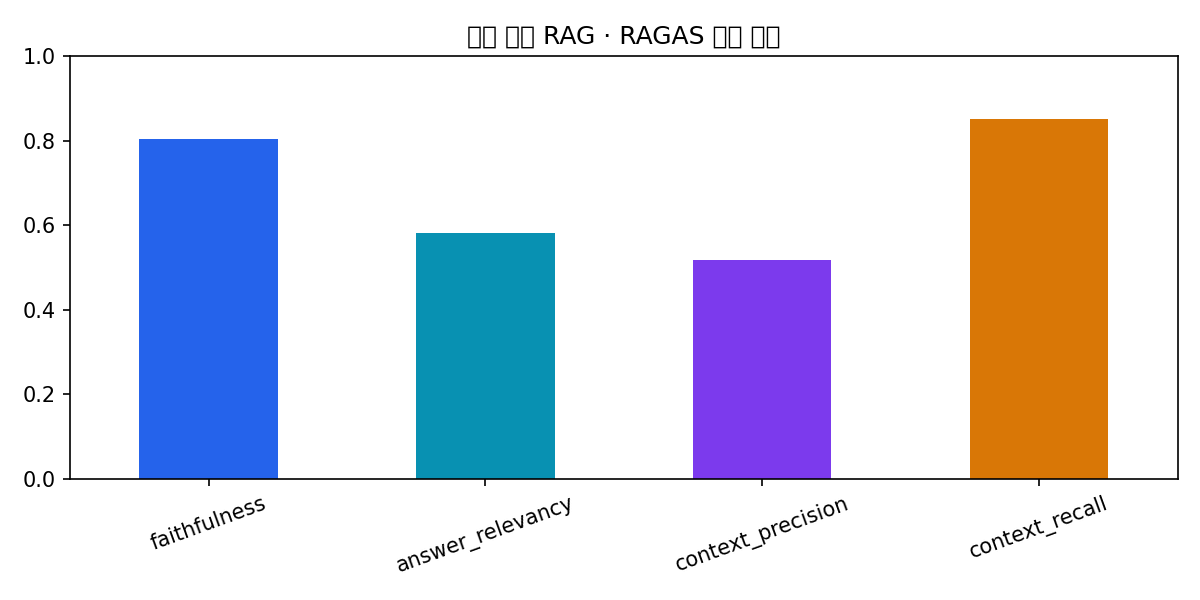

Values plotted in this chart, from the file beside it:
user_input, retrieved_contexts, response, reference, faithfulness, answer_relevancy, context_precision, context_recall
자살 위기 신호는 어떤 것들이 있나요?, ['. “구체적인 위기개입에 대한 방향성이 필요하다. 자살위험이 있는 내…, 자살 위기 신호는 여러 가지가 있을 수 있습니다. 일반적으로 자살에 대한…, 자살 위기 신호는 다양한 형태로 나타날 수 있으며, 예를 들어 우울한 기…, 0.8, 0.0, 0.2083, 1.0
위기 개입 방법에는 어떤 것들이 있나요?, ['916_\x00인문사회21,\x00제13권4호요소간균형이무너지게된다.…, 죄송하지만, 제공된 참고 문서에는 구체적인 위기 개입 방법에 대한 내용이…, 위기 개입 방법은 다양한 접근 방식을 포함하며, 주로 감정적 지원, 안전…, 0.6, 0.0, 0.5, 1.0
대학생들이 상담을 받을 때 어떤 문제들이 주로 다뤄지나요?, ['. 개입하면서도 이게 최선의 방법일까? 이렇게 하는 것이 맞나? 정답…, 대학생들이 상담을 받을 때 주로 다루는 문제들은 다양합니다. 이들은 주로…, 대학생들은 면심리적 문제, 이성 문제, 가족 문제, 진로 및 취업 문제,…, 0.75, 0.8375, 0.5783, 1.0
번아웃이란 무엇인가요?, ['914_\x00인문사회21,\x00제13권4호자이자정신분석가인Freu…, 번아웃은 주로 조력직종에서 발생하는 만성적이고 감정적인 대인관계상의 스트…, 번아웃은 일에서의 지속적인 스트레스와 압박감으로 인해 발생하는 심리적, …, 0.8, 1.0, 0.8333, 1.0
번아웃의 원인은 무엇인가요?, ['. 면접은 질적 연구 경험이 풍부한 연구자 1과 연구자 2가 실시하였…, 번아웃의 원인은 여러 가지가 있으며, 주로 직무 스트레스와 관련이 깊습니…, 번아웃의 원인으로는 직무 자율성 부족, 과도한 경쟁, 엄격한 조직문화, …, 1.0, 0.7436, 0.25, 1.0
완벽주의가 번아웃에 어떤 영향을 미칠까요?, ['그러나번아웃을정책과제도수립으로완전히해결할수있다고기대하는것또한어렵다.번…, 완벽주의는 번아웃에 부정적인 영향을 미칠 수 있습니다. 특히, '실수에 …, 완벽주의는 종종 높은 기대와 압박을 동반하여 스트레스를 증가시킬 수 있으…, 0.6923, 0.7749, 0.7345, 1.0
번아웃 회복을 위해 어떤 전략이 효과적인가요?, ['그러나번아웃을정책과제도수립으로완전히해결할수있다고기대하는것또한어렵다.번…, 번아웃 회복을 위해 몇 가지 전략을 고려해볼 수 있습니다. 개인의 노력과…, 회복탄력성을 높이기 위해 사회적 지지 체계를 고려한 다양한 프로그램 개발…, 0.5556, 0.0, 0.5, 1.0
자기돌봄 방법에는 어떤 것들이 있을까요?, ['자기돌봄일상화에관한소고:\x00번아웃회복을중심으로\x00_919수적인…, 자기돌봄은 신체적, 정신적, 영적으로 자신을 돌보는 다양한 활동을 포함합…, 자기돌봄 방법은 개인의 정서적, 신체적 건강을 증진시키기 위한 다양한 활…, 0.8333, 0.8766, 0.9167, 0.5
회복탄력성을 높이기 위해 어떤 방법이 있을까요?, ['. 이처럼 회복탄력성에 관한 연구는 활발히 진행되고 있지만, 회복탄력…, 회복탄력성을 높이기 위한 방법은 여러 가지가 있습니다. 다음은 몇 가지 …, 마음챙김 프로그램은 돌봄 종사자들이 스트레스를 완화하고 긍정적인 사고로 …, 1.0, 0.8039, 0.0, 0.0
수면이 정서 회복에 어떤 영향을 미치나요?, ['. 이처럼 회복탄력성에 관한 연구는 활발히 진행되고 있지만, 회복탄력…, 수면은 정서 회복에 매우 중요한 역할을 합니다. 적절한 수면을 취하면 정…, 수면이 충분하지 않다고 느끼는 경우 피로가 유의하게 높아지는 경향이 있습…, 1.0, 0.7816, 0.6458, 1.0
